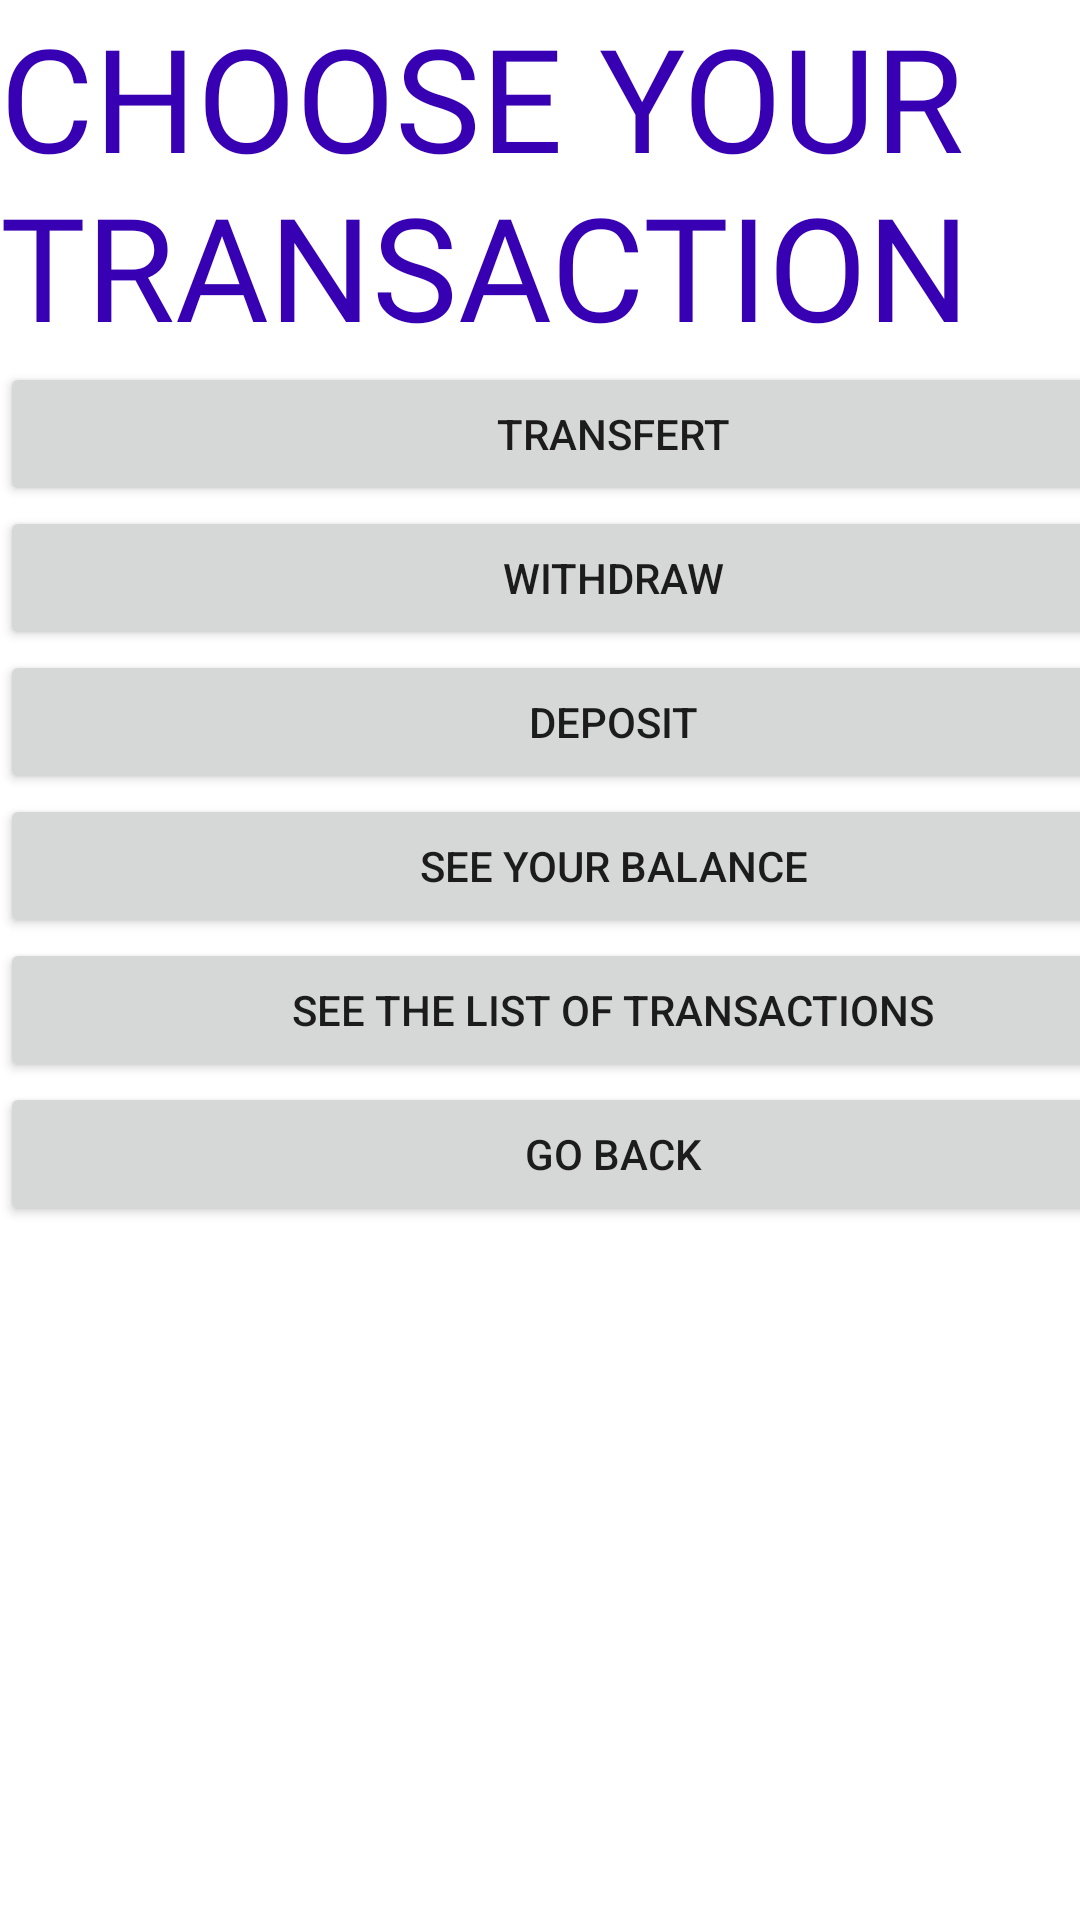

Android layout source for this screen:
<!-- AndroidManifest.xml: application theme Theme.Bankingappjava -->
<!-- res/layout/activity_choice.xml -->
<?xml version="1.0" encoding="utf-8"?>
<androidx.constraintlayout.widget.ConstraintLayout xmlns:android="http://schemas.android.com/apk/res/android"
    xmlns:app="http://schemas.android.com/apk/res-auto"
    xmlns:tools="http://schemas.android.com/tools"
    android:id="@+id/main"
    android:layout_width="match_parent"
    android:layout_height="match_parent"
    tools:context=".ChoiceActivity">

    <LinearLayout
        android:layout_width="409dp"
        android:layout_height="729dp"
        android:orientation="vertical"
        tools:layout_editor_absoluteX="1dp"
        tools:layout_editor_absoluteY="1dp">

        <TextView
            android:id="@+id/choice_textview"
            android:layout_width="match_parent"
            android:layout_height="wrap_content"
            android:fontFamily="@font/aref_ruqaa"
            android:text="@string/choicetextview_value"
            android:textColor="@color/purple_700"
            android:textSize="48sp" />

        <Button
            android:id="@+id/transfert_choice_btn"
            android:layout_width="match_parent"
            android:layout_height="wrap_content"
            android:text="@string/transfert_choice_btn" />

        <Button
            android:id="@+id/withdraw_choice_btn"
            android:layout_width="match_parent"
            android:layout_height="wrap_content"
            android:text="@string/withdraw_choice_btn" />

        <Button
            android:id="@+id/deposit_choice_btn"
            android:layout_width="match_parent"
            android:layout_height="wrap_content"
            android:text="@string/deposit_choice_btn" />

        <Button
            android:id="@+id/balance_choice_btn"
            android:layout_width="match_parent"
            android:layout_height="wrap_content"
            android:text="@string/balance_choice_btn" />

        <Button
            android:id="@+id/transactions_choice_btn"
            android:layout_width="match_parent"
            android:layout_height="wrap_content"
            android:text="@string/transactions_choice_btn" />

        <Button
            android:id="@+id/exit_btn"
            android:layout_width="match_parent"
            android:layout_height="wrap_content"
            android:text="@string/back_btn" />
    </LinearLayout>
</androidx.constraintlayout.widget.ConstraintLayout>
<!-- resources referenced by this layout -->
<resources>
  <string name="back_btn">Go Back</string>
  <string name="balance_choice_btn">SEE YOUR BALANCE</string>
  <string name="choicetextview_value">CHOOSE YOUR TRANSACTION</string>
  <string name="deposit_choice_btn">DEPOSIT</string>
  <string name="transactions_choice_btn">See The List of Transactions</string>
  <string name="transfert_choice_btn">Transfert</string>
  <string name="withdraw_choice_btn">WITHDRAW</string>
  <style name="Theme.Bankingappjava" parent="Theme.MaterialComponents.DayNight.DarkActionBar">
          
          <item name="colorPrimary">@color/purple_500</item>
          <item name="colorPrimaryVariant">@color/purple_700</item>
          <item name="colorOnPrimary">@color/white</item>
          
          <item name="colorSecondary">@color/teal_200</item>
          <item name="colorSecondaryVariant">@color/teal_700</item>
          <item name="colorOnSecondary">@color/black</item>
          
          <item name="android:statusBarColor">?attr/colorPrimaryVariant</item>
          
      </style>
  <!-- not gathered from this repository: default colours our renderer supplied (Android Studio template values) -->
  <color name="purple_500">#FF6200EE</color>
  <color name="purple_700">#FF3700B3</color>
  <color name="teal_200">#FF03DAC5</color>
  <color name="teal_700">#FF018786</color>
  <color name="black">#FF000000</color>
  <color name="white">#FFFFFFFF</color>
</resources>
